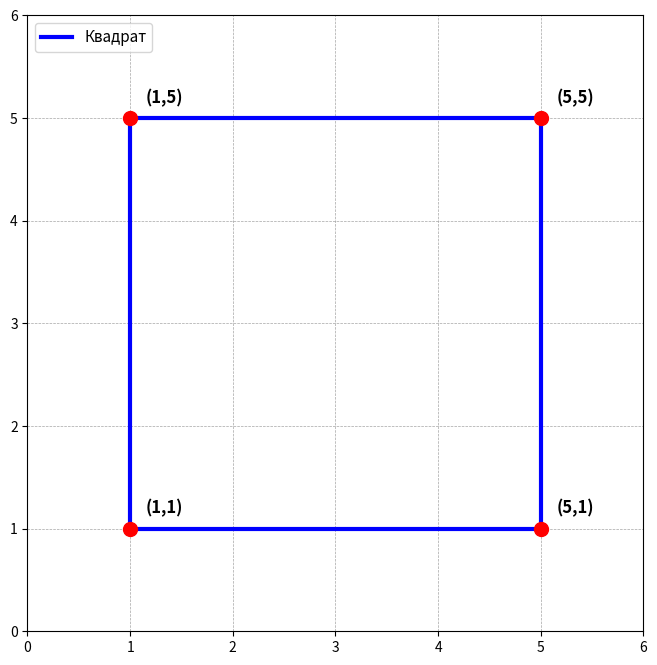

This figure's Python source:
import matplotlib.pyplot as plt

x = [1, 1, 5, 5, 1]  
y = [1, 5, 5, 1, 1]

plt.figure(figsize=(8, 8), dpi=100)

plt.plot(x, y, 'b-', linewidth=3, label='Квадрат')
plt.scatter(x[:-1], y[:-1], color='red', s=100, zorder=5) 

points = [(1, 1), (1, 5), (5, 5), (5, 1)]
labels = ['(1,1)', '(1,5)', '(5,5)', '(5,1)']
for (px, py), label in zip(points, labels):
    plt.text(px + 0.15, py + 0.15, label, fontsize=12, fontweight='bold')

plt.axhline(0, color='black', linewidth=0.5)
plt.axvline(0, color='black', linewidth=0.5)
plt.grid(color='gray', linestyle='--', linewidth=0.5, alpha=0.7)
plt.xlim(0, 6)
plt.ylim(0, 6)
plt.gca().set_aspect('equal', adjustable='box')

plt.legend(loc='upper left', fontsize=11)

plt.savefig('square.png')
